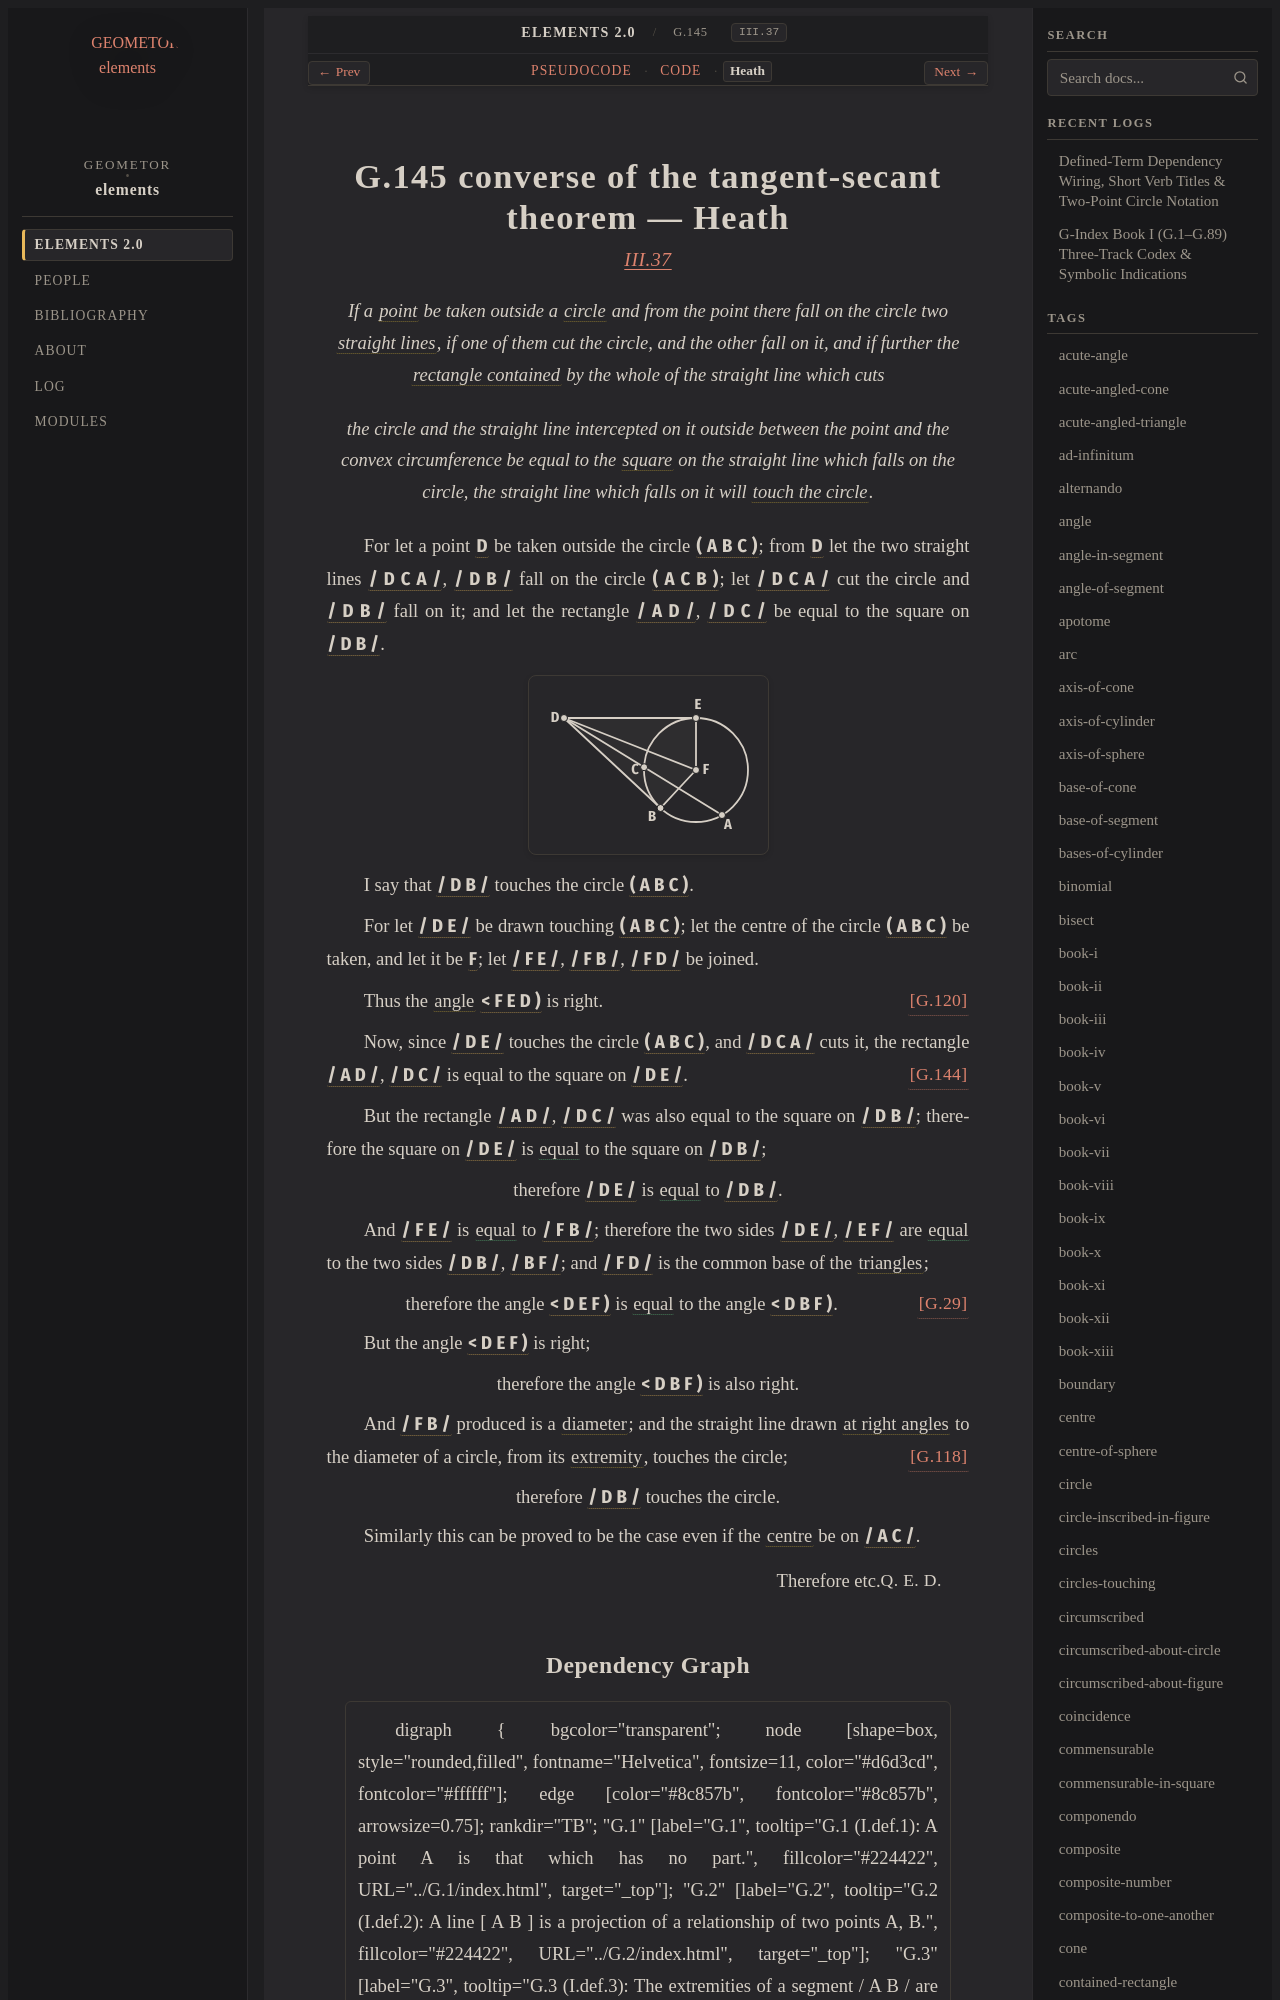

repository: geometor/elements · page: elements2/G.145/heath.html · generator: sphinx

:canonical_id: G.145
:original_id: III.37
:title: G.145 converse of the tangent-secant theorem
:volume: II
:book: III
:type: prop

G.145 converse of the tangent-secant theorem — Heath
====================================================

.. rubric:: `III.37 <https://geometor.github.io/euclid/heath/volume_II/book_iii/propositions/37/>`_

.. enunciation::

   If a :term:`point <G.1>` be taken outside a :term:`circle <G.10>` and from the point there fall on the circle two :term:`straight lines <G.4>`, if one of them cut the circle, and the other fall on it, and if further the :term:`rectangle contained <G.81>` by the whole of the straight line which cuts

.. enunciation::

   the circle and the straight line intercepted on it outside between the point and the convex circumference be equal to the :term:`square <G.63>` on the straight line which falls on the circle, the straight line which falls on it will :term:`touch the circle <G.111>`.

For let a point :g:`D <g1:D>` be taken outside the circle :g:`( A B C ) <g1:( A B C )>`;
from :g:`D <g1:D>` let the two straight lines
:g:`/ D C A / <g1:/ D C A />`, :g:`/ D B / <g1:/ D B />` fall on the circle :g:`( A C B ) <g1:( A C B )>`;
let :g:`/ D C A / <g1:/ D C A />` cut the circle and :g:`/ D B / <g1:/ D B />`
fall on it; and let the rectangle :g:`/ A D / <g1:/ A D />`,
:g:`/ D C / <g1:/ D C />` be equal to the square on :g:`/ D B / <g1:/ D B />`.

.. picture:: g1.svg
   :alt: Proposition 37 diagram

I say that :g:`/ D B / <g1:/ D B />` touches the circle
:g:`( A B C ) <g1:( A B C )>`.

For let :g:`/ D E / <g1:/ D E />` be drawn touching
:g:`( A B C ) <g1:( A B C )>`; let the centre of the circle :g:`( A B C ) <g1:( A B C )>` be taken, and let it
be :g:`F <g1:F>`; let :g:`/ F E / <g1:/ F E />`, :g:`/ F B / <g1:/ F B />`, :g:`/ F D / <g1:/ F D />` be joined.

Thus the :term:`angle <G.22>` :g:`< F E D ) <g1:< F E D )>` is right. :just:`[G.120] <G.120>`

Now, since :g:`/ D E / <g1:/ D E />` touches the circle :g:`( A B C ) <g1:( A B C )>`, and :g:`/ D C A / <g1:/ D C A />` cuts it,
the rectangle :g:`/ A D / <g1:/ A D />`, :g:`/ D C / <g1:/ D C />` is equal to the square on :g:`/ D E / <g1:/ D E />`. :just:`[G.144] <G.144>`

But the rectangle :g:`/ A D / <g1:/ A D />`, :g:`/ D C / <g1:/ D C />` was also equal to the square
on :g:`/ D B / <g1:/ D B />`;
therefore the square on :g:`/ D E / <g1:/ D E />` is :eq:`equal <g1:/ D E / = g1:/ D B />` to the square on :g:`/ D B / <g1:/ D B />`;

.. assertion::

   therefore :g:`/ D E / <g1:/ D E />` is :eq:`equal <g1:/ D E / = g1:/ D B />` to :g:`/ D B / <g1:/ D B />`.

And :g:`/ F E / <g1:/ F E />` is :eq:`equal <g1:/ F E / = g1:/ F B />` to :g:`/ F B / <g1:/ F B />`;
therefore the two sides :g:`/ D E / <g1:/ D E />`, :g:`/ E F / <g1:/ E F />` are :eq:`equal <g1:/ D E / = g1:/ D B /; g1:/ E F / = g1:/ B F />` to the two sides
:g:`/ D B / <g1:/ D B />`, :g:`/ B F / <g1:/ B F />`;
and :g:`/ F D / <g1:/ F D />` is the common base of the :term:`triangles <G.12>`;

.. assertion:: [G.29] <G.29>

   therefore the angle :g:`< D E F ) <g1:< D E F )>` is :eq:`equal <g1:< D E F ) = g1:< D B F )>` to the angle :g:`< D B F ) <g1:< D B F )>`.

But the angle :g:`< D E F ) <g1:< D E F )>` is right;

.. assertion::

   therefore the angle :g:`< D B F ) <g1:< D B F )>` is also right.

And :g:`/ F B / <g1:/ F B />` produced is a :term:`diameter <G.61>`;
and the straight line drawn :term:`at right angles <G.33>` to the diameter
of a circle, from its :term:`extremity <G.6>`, touches the circle; :just:`[G.118] <G.118>`

.. assertion::

   therefore :g:`/ D B / <g1:/ D B />` touches the circle.

Similarly this can be proved to be the case even if the
:term:`centre <G.11>` be on :g:`/ A C / <g1:/ A C />`.

.. qed::

   Therefore etc. :just:`Q. E. D.`
